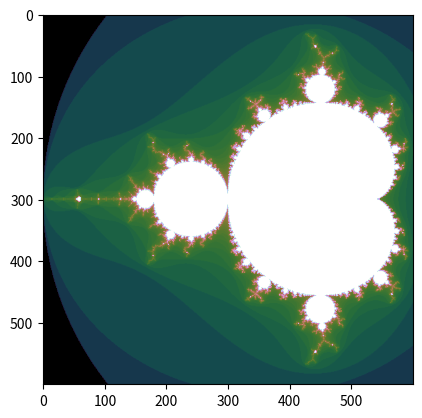

Write Python code to recreate this figure.

# coding: utf-8

# In[1]:

get_ipython().magic('matplotlib inline')

import numpy as np
from itertools import product
import matplotlib.pyplot as plt
from matplotlib import colors


# In[2]:

def mset_draw(mset):
    plt.imshow(mset, norm=colors.PowerNorm(0.3), cmap='cubehelix');


# In[3]:

def create_intervals(xmin, xmax, ymin, ymax, width, height):
    return np.linspace(xmin, xmax, width), np.linspace(ymin, ymax, height)


# In[4]:

def mset_iteration(c, maxiter=256):
    z = c
    for n in range(maxiter):
        if abs(z) > 2:
            return n
        z = z**2 + c
    return n


# In[5]:

def mandelbrot_set_list_comp(xmin, xmax, ymin, ymax, width, height, maxiter=256):
    real_range, imaginary_range = create_intervals(xmin, xmax, ymin, ymax, width, height)

    m = [mset_iteration(r + s*1j, maxiter) for r in real_range for s in imaginary_range]
    return m, real_range, imaginary_range


# In[6]:

mset, r, i = mandelbrot_set_list_comp(-2.0,0.5,-1.25,1.25, 600, 600)
mset_draw(np.array(mset).reshape(600, 600).T);


# In[7]:

get_ipython().magic('timeit mandelbrot_set_list_comp(-2.0,0.5,-1.25,1.25, 600, 600)')


# In[9]:

def mandelbrot_set_numpy(xmin, xmax, ymin, ymax, width, height, maxiter=256):
    m = np.empty((height, width), dtype=np.uint8)
    real_range, imaginary_range = create_intervals(xmin, xmax, ymin, ymax, width, height)
    
    for j, i in product(range(height), range(width)):
        x = real_range[i]
        y = imaginary_range[j]
        c = x + y*1j
        m[j,i] = mset_iteration(c, maxiter)

    return m, real_range, imaginary_range


# In[12]:

#mset_draw(mandelbrot_set_numpy(-2.0,0.5,-1.25,1.25, 600, 600)[0])


# In[13]:

get_ipython().magic('timeit mandelbrot_set_numpy(-2.0,0.5,-1.25,1.25, 600, 600)')


# In[ ]:



